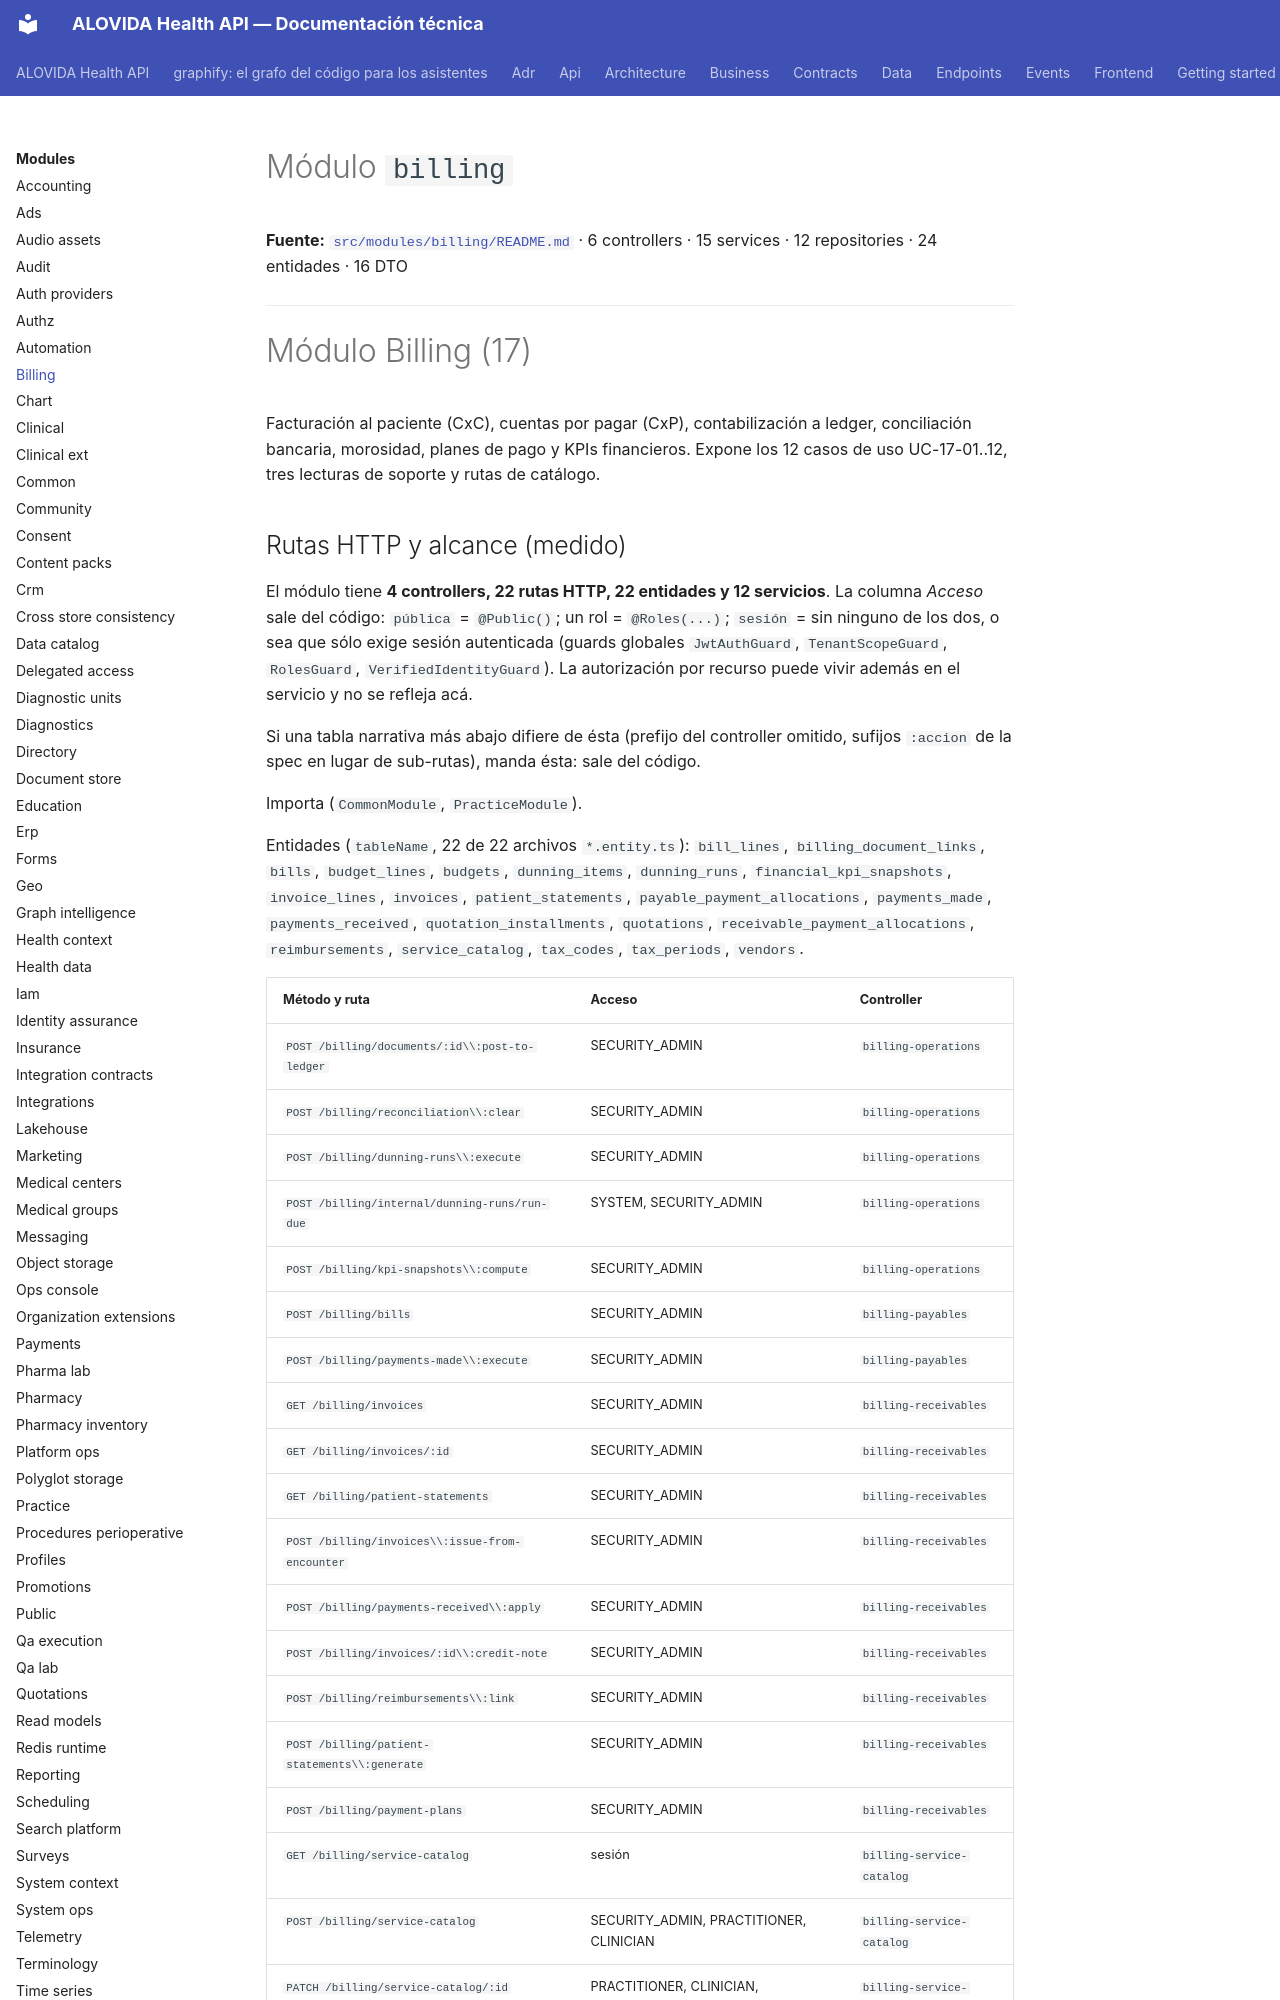

repository: mdavila-2001/mantra-core-health-api · page: modules/billing/index.html · generator: mkdocs

<!--
  ESPEJO AUTOGENERADO — no editar este archivo directamente.
  Fuente real: src/modules/billing/README.md
  Regenerar con: yarn docs:modules:sync (tools/docs/sync-module-docs.mjs)
  Este README es el contrato por dominio mantenido junto al código
  (ver README.md de la raíz, tabla "Arquitectura y mapa").
-->

# Módulo `billing`

**Fuente:** [`src/modules/billing/README.md`](https://github.com/mdavila-2001/mantra-core-health-api/blob/dev/src/modules/billing/README.md)
· 6 controllers · 15 services · 12 repositories · 24 entidades · 16 DTO

---

# Módulo Billing (17)

Facturación al paciente (CxC), cuentas por pagar (CxP), contabilización a ledger,
conciliación bancaria, morosidad, planes de pago y KPIs financieros. Expone los 12
casos de uso UC-17-01..12, tres lecturas de soporte y rutas de catálogo.
